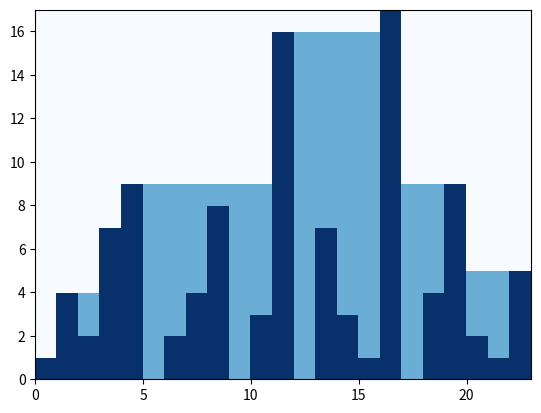

Generate this figure with matplotlib:
# -*- coding: utf-8 -*-
"""
Created on Wed Jan  8 00:15:50 2020

[redacted]
"""

import matplotlib.pyplot as plt
import numpy as np

class Rain(object):
    def __init__(self,li):
        self.li = li
        self.rain_sum = 0
        self.head_zero = 0
        self.tail_zero = 0
        self.graph = []
        self.data = []
    
    def trim_zero(self):
        try:
            while self.li[0] == 0:
                self.li.pop(0)
                self.head_zero += 1
            while self.li[-1] == 0:
                self.li.pop(-1)
                self.tail_zero += 1
            self.graph.append(
                    [' '] * self.head_zero + list(map(lambda x:str(x),self.li)) + [' '] * self.tail_zero)
            self.data.append(
                    [-1] * self.head_zero + list(np.sign(self.li)) + [-1] * self.tail_zero)
        except:
            self.li = []
        
    def count_zero(self):
        zero_num = 0
        if not len(self.li) == 0:
            for i in self.li:
                if i == 0:
                    zero_num += 1
            return zero_num
        else:
            return 0
    
    def select_reduce_one(self,x):
        return x if x == 0 else x-1
    
    def reduce_one(self):
        self.li = [self.select_reduce_one(x) for x in self.li]
    
    def get_rain(self):
        print('num_list:',self.li)
        while not len(self.li) < 3:
            self.trim_zero()
            self.rain_sum += self.count_zero()
            self.reduce_one()
        print('rain_sum:',rain1.rain_sum)
#        self.num_list_print()
        self.draw()
    
    def num_list_print(self):
        for i in  self.graph[::-1]:
            print(i)
    
    def draw(self):
        fig, ax = plt.subplots()
        ax.pcolor(self.data, cmap=plt.cm.Blues)
        plt.show()
        
if __name__ == '__main__':
    rain1 = Rain([1,4,2,7,9,0,2,4,8,0,3,16,0,7,3,1,17,0,4,9,2,1,5])
    rain1.get_rain()
    